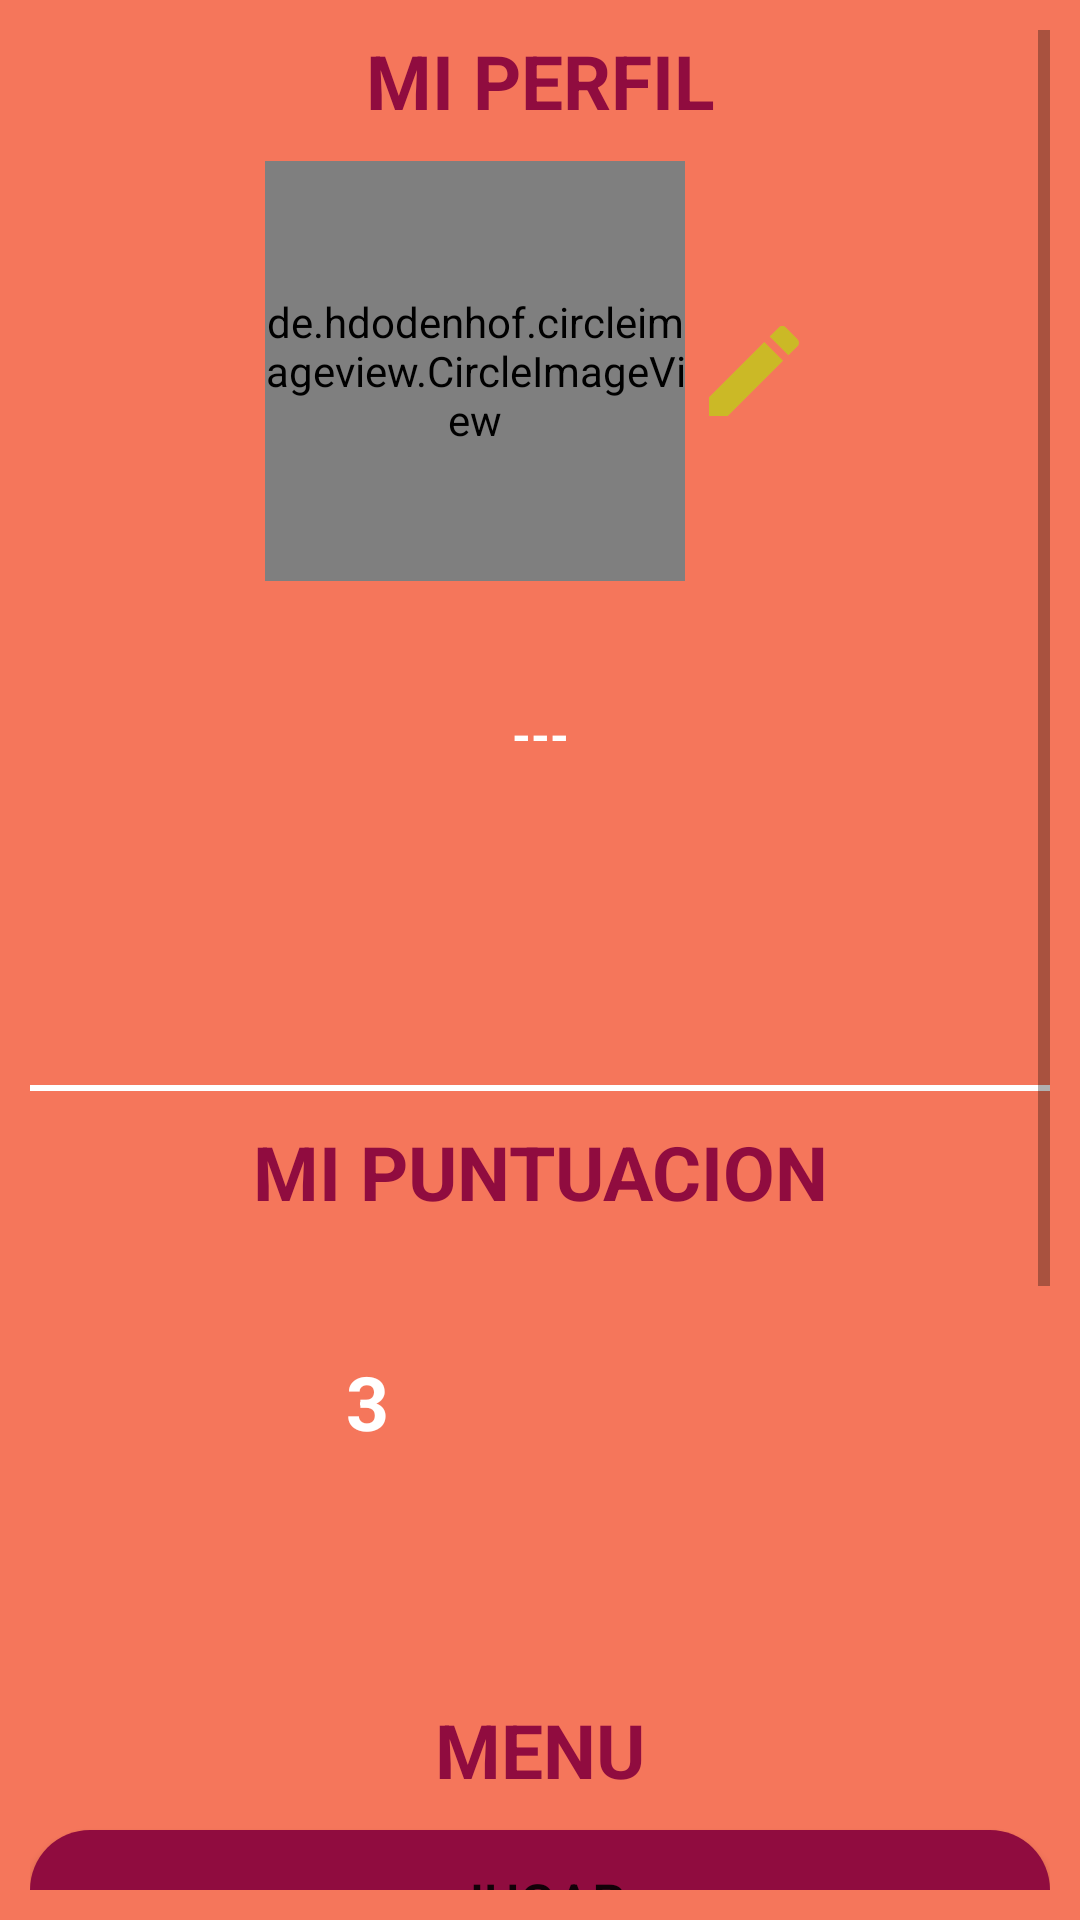

Android layout source for this screen:
<!-- AndroidManifest.xml: application theme Theme.JuegoHormigas -->
<!-- res/layout/activity_menu.xml -->
<?xml version="1.0" encoding="utf-8"?>
<ScrollView xmlns:android="http://schemas.android.com/apk/res/android"
    xmlns:app="http://schemas.android.com/apk/res-auto"
    xmlns:tools="http://schemas.android.com/tools"
    android:layout_width="match_parent"
    android:layout_height="match_parent"
    tools:context=".Menu"
    android:background="@color/color_fondo"
    android:padding="10dp">

    <LinearLayout
        android:layout_width="match_parent"
        android:layout_height="wrap_content"
        android:orientation="vertical"
        android:gravity="center">


        <LinearLayout
            android:layout_width="match_parent"
            android:layout_height="wrap_content"
            android:orientation="vertical"
            android:layout_marginBottom="15dp"
            android:gravity="center">
            <TextView
                android:id="@+id/txtTitlePerfil"
                android:layout_width="match_parent"
                android:layout_height="wrap_content"
                android:textAlignment="center"
                android:textSize="@dimen/sizeTitle"
                android:textStyle="bold"
                android:textColor="@color/color_botones"
                android:text="@string/txtTitlePerfil"/>

            <LinearLayout
                android:layout_width="match_parent"
                android:layout_height="wrap_content"
                android:orientation="horizontal"
                android:layout_marginTop="@dimen/mg_tb"
                android:layout_marginBottom="@dimen/mg_tb"
                android:gravity="center">
                <de.hdodenhof.circleimageview.CircleImageView
                    android:src="@drawable/default_perfil"
                    android:id="@+id/imgPerfil"
                    android:layout_width="140dp"
                    android:layout_height="140dp"
                    android:layout_marginEnd="3dp"/>
                <ImageView
                    android:id="@+id/imgEditar"
                    android:layout_width="40dp"
                    android:layout_height="40dp"
                    android:src="@drawable/ic_edit"
                    />

            </LinearLayout>
            <TextView
                android:id="@+id/txtCorreoJugadorMenu"
                android:textColor="@color/white"
                android:layout_width="match_parent"
                android:layout_height="wrap_content"
                android:textAlignment="center"
                android:textStyle="bold"
                android:layout_marginBottom="@dimen/mg_tb"
                android:textSize="15dp"
                android:text=""/>

            <TextView
                android:id="@+id/txtNombreMenu"
                android:layout_width="match_parent"
                android:textColor="@color/white"
                android:layout_height="wrap_content"
                android:textAlignment="center"
                android:textSize="16dp"
                android:layout_marginBottom="@dimen/mg_tb"
                android:textStyle="bold"
                android:text="---"/>

            <TextView
                android:id="@+id/txtEdadMenu"
                android:layout_width="match_parent"
                android:layout_height="wrap_content"
                android:textAlignment="center"
                android:textStyle="bold"
                android:textSize="15dp"
                android:layout_marginBottom="@dimen/mg_tb"
                android:textColor="@color/white"
                android:text=""/>
            <TextView
                android:id="@+id/txtPaisMenu"
                android:layout_width="match_parent"
                android:layout_height="wrap_content"
                android:textAlignment="center"
                android:textStyle="bold"
                android:textSize="15dp"
                android:textColor="@color/white"
                android:layout_marginBottom="@dimen/mg_tb"
                android:text=""/>


            <TextView
                android:id="@+id/txtFechaMenu"
                android:layout_width="match_parent"
                android:layout_height="wrap_content"
                android:textAlignment="center"
                android:textStyle="bold"
                android:textSize="15dp"
                android:textColor="@color/white"
                android:text=""/>
        </LinearLayout>

        <TextView
            android:layout_width="match_parent"
            android:layout_height="2dp"
            android:layout_marginBottom="10dp"
            android:background="#fff"/>

        <LinearLayout
            android:layout_width="match_parent"
            android:layout_height="wrap_content"
            android:orientation="vertical"
            android:layout_marginBottom="20dp">
            <TextView
                android:id="@+id/txtTituloMenu"
                android:layout_width="match_parent"
                android:layout_height="wrap_content"
                android:textAlignment="center"
                android:textSize="@dimen/sizeTitle"
                android:textStyle="bold"
                android:layout_marginBottom="@dimen/mg_tb"
                android:textColor="@color/color_botones"
                android:text="@string/txtTitleMenu"/>


            <LinearLayout
                android:layout_width="match_parent"
                android:layout_height="wrap_content"
                android:orientation="horizontal"
                android:gravity="center">
                <TextView
                    android:id="@+id/txtZombies"
                    android:layout_width="wrap_content"
                    android:layout_height="wrap_content"
                    android:textAlignment="center"
                    android:textStyle="bold"
                    android:layout_marginEnd="15dp"
                    android:textColor="@color/white"
                    android:textSize="@dimen/sizeTitle"
                    android:text="3"/>

                <ImageView
                    android:id="@+id/imageGif"
                    android:layout_gravity="center"
                    android:layout_width="100dp"
                    android:layout_height="100dp"/>

            </LinearLayout>

            <TextView
                android:id="@+id/txtUidMenu"
                android:layout_width="wrap_content"
                android:layout_height="wrap_content"
                android:text=""
                android:textColor="@color/white"
                android:visibility="invisible"/>

        </LinearLayout>

        <LinearLayout
            android:layout_width="match_parent"
            android:layout_height="wrap_content"
            android:orientation="vertical"
            android:layout_marginTop="10dp">
            <TextView
                android:id="@+id/txtSubtituloBotones"
                android:layout_width="match_parent"
                android:layout_height="wrap_content"
                android:textStyle="bold"
                android:textAlignment="center"
                android:textColor="@color/color_botones"
                android:textSize="@dimen/sizeTitle"
                android:text="@string/txtSubTitleMenu"
                android:layout_marginBottom="10dp"/>


            <Button
                android:id="@+id/btnJugar"
                android:background="@drawable/boton_personalizado"
                app:backgroundTint ="@null"
                android:layout_width="match_parent"
                android:layout_height="wrap_content"
                android:text="@string/btnJugarMenu"
                android:textSize="18dp"
                android:layout_marginBottom="@dimen/mg_tb"
                />

            <Button
                android:id="@+id/btnEditar"
                android:layout_width="match_parent"
                android:layout_height="wrap_content"
                android:text="@string/btnEditar"
                android:background="@drawable/boton_personalizado"
                app:backgroundTint ="@null"
                android:textSize="@dimen/btnFontSize"
                android:textColor="@color/white"
                android:textStyle="bold"
                android:layout_marginBottom="@dimen/mg_tb"/>

            <Button
                android:id="@+id/btnCambiarPass"
                android:layout_width="match_parent"
                android:layout_height="wrap_content"
                android:text="@string/btnCambiarPass"
                android:background="@drawable/boton_personalizado"
                app:backgroundTint ="@null"
                android:textSize="@dimen/btnFontSize"
                android:textColor="@color/white"
                android:textStyle="bold"
                android:layout_marginBottom="@dimen/mg_tb"/>

            <Button
                android:id="@+id/btnHacerca"
                android:layout_width="match_parent"
                android:layout_height="wrap_content"
                android:text="@string/btnAcercaMenu"
                android:background="@drawable/boton_personalizado"
                app:backgroundTint ="@null"
                android:textSize="18dp"
                android:layout_marginBottom="@dimen/mg_tb"/>

            <Button
                android:id="@+id/btnPuntaciones"
                android:layout_width="match_parent"
                android:layout_height="wrap_content"
                android:text="@string/btnPuntuMenu"
                android:background="@drawable/boton_personalizado"
                app:backgroundTint ="@null"
                android:textSize="18dp"
                android:layout_marginBottom="@dimen/mg_tb"/>

            <Button
                android:id="@+id/btnCerrarSesion"
                android:layout_width="match_parent"
                android:layout_height="wrap_content"
                android:text="@string/btnSalirMenu"
                android:textSize="18dp"
                android:background="@drawable/boton_personalizado"
                app:backgroundTint ="@null"/>


        </LinearLayout>
    </LinearLayout>


</ScrollView>
<!-- resources referenced by this layout -->
<resources>
  <color name="color_botones">#900C3F</color>
  <color name="color_fondo">#F5765B </color>
  <color name="white">#FFFFFFFF</color>
  <dimen name="btnFontSize">18dp</dimen>
  <dimen name="mg_tb">10dp</dimen>
  <dimen name="sizeTitle">25sp</dimen>
  <!-- drawable boton_personalizado (drawable) -->
  <?xml version="1.0" encoding="utf-8"?>
  <shape xmlns:android="http://schemas.android.com/apk/res/android"
      android:shape="rectangle" >
  
      <solid android:color="@color/color_botones" />
      <corners android:radius="20dp"/>
  </shape>
  <!-- drawable ic_edit (drawable-v24) -->
  <vector android:height="24dp" android:tint="#CBB926"
      android:viewportHeight="24" android:viewportWidth="24"
      android:width="24dp" xmlns:android="http://schemas.android.com/apk/res/android">
      <path android:fillColor="@android:color/white" android:pathData="M3,17.25V21h3.75L17.81,9.94l-3.75,-3.75L3,17.25zM20.71,7.04c0.39,-0.39 0.39,-1.02 0,-1.41l-2.34,-2.34c-0.39,-0.39 -1.02,-0.39 -1.41,0l-1.83,1.83 3.75,3.75 1.83,-1.83z"/>
  </vector>
  <string name="btnAcercaMenu">ACERCA DE</string>
  <string name="btnCambiarPass">CAMBIAR CONTRASEÑA</string>
  <string name="btnEditar">EDITAR</string>
  <string name="btnJugarMenu">JUGAR</string>
  <string name="btnPuntuMenu">PUNTUACIONES</string>
  <string name="btnSalirMenu">SALIR</string>
  <string name="txtSubTitleMenu">MENU</string>
  <string name="txtTitleMenu">MI PUNTUACION</string>
  <string name="txtTitlePerfil">MI PERFIL</string>
  <style name="Theme.JuegoHormigas" parent="Theme.MaterialComponents.DayNight.DarkActionBar">
          
          <item name="colorPrimary">@color/purple_500</item>
          <item name="colorPrimaryVariant">@color/purple_700</item>
          <item name="colorOnPrimary">@color/white</item>
          
          <item name="colorSecondary">@color/teal_200</item>
          <item name="colorSecondaryVariant">@color/teal_700</item>
          <item name="colorOnSecondary">@color/black</item>
          
          <item name="android:statusBarColor" tools:targetApi="l">?attr/colorPrimaryVariant</item>
          
      </style>
  <color name="purple_500">#FF6200EE</color>
  <color name="purple_700">#FF3700B3</color>
  <color name="teal_200">#FF03DAC5</color>
  <color name="teal_700">#FF018786</color>
  <color name="black">#FF000000</color>
</resources>
